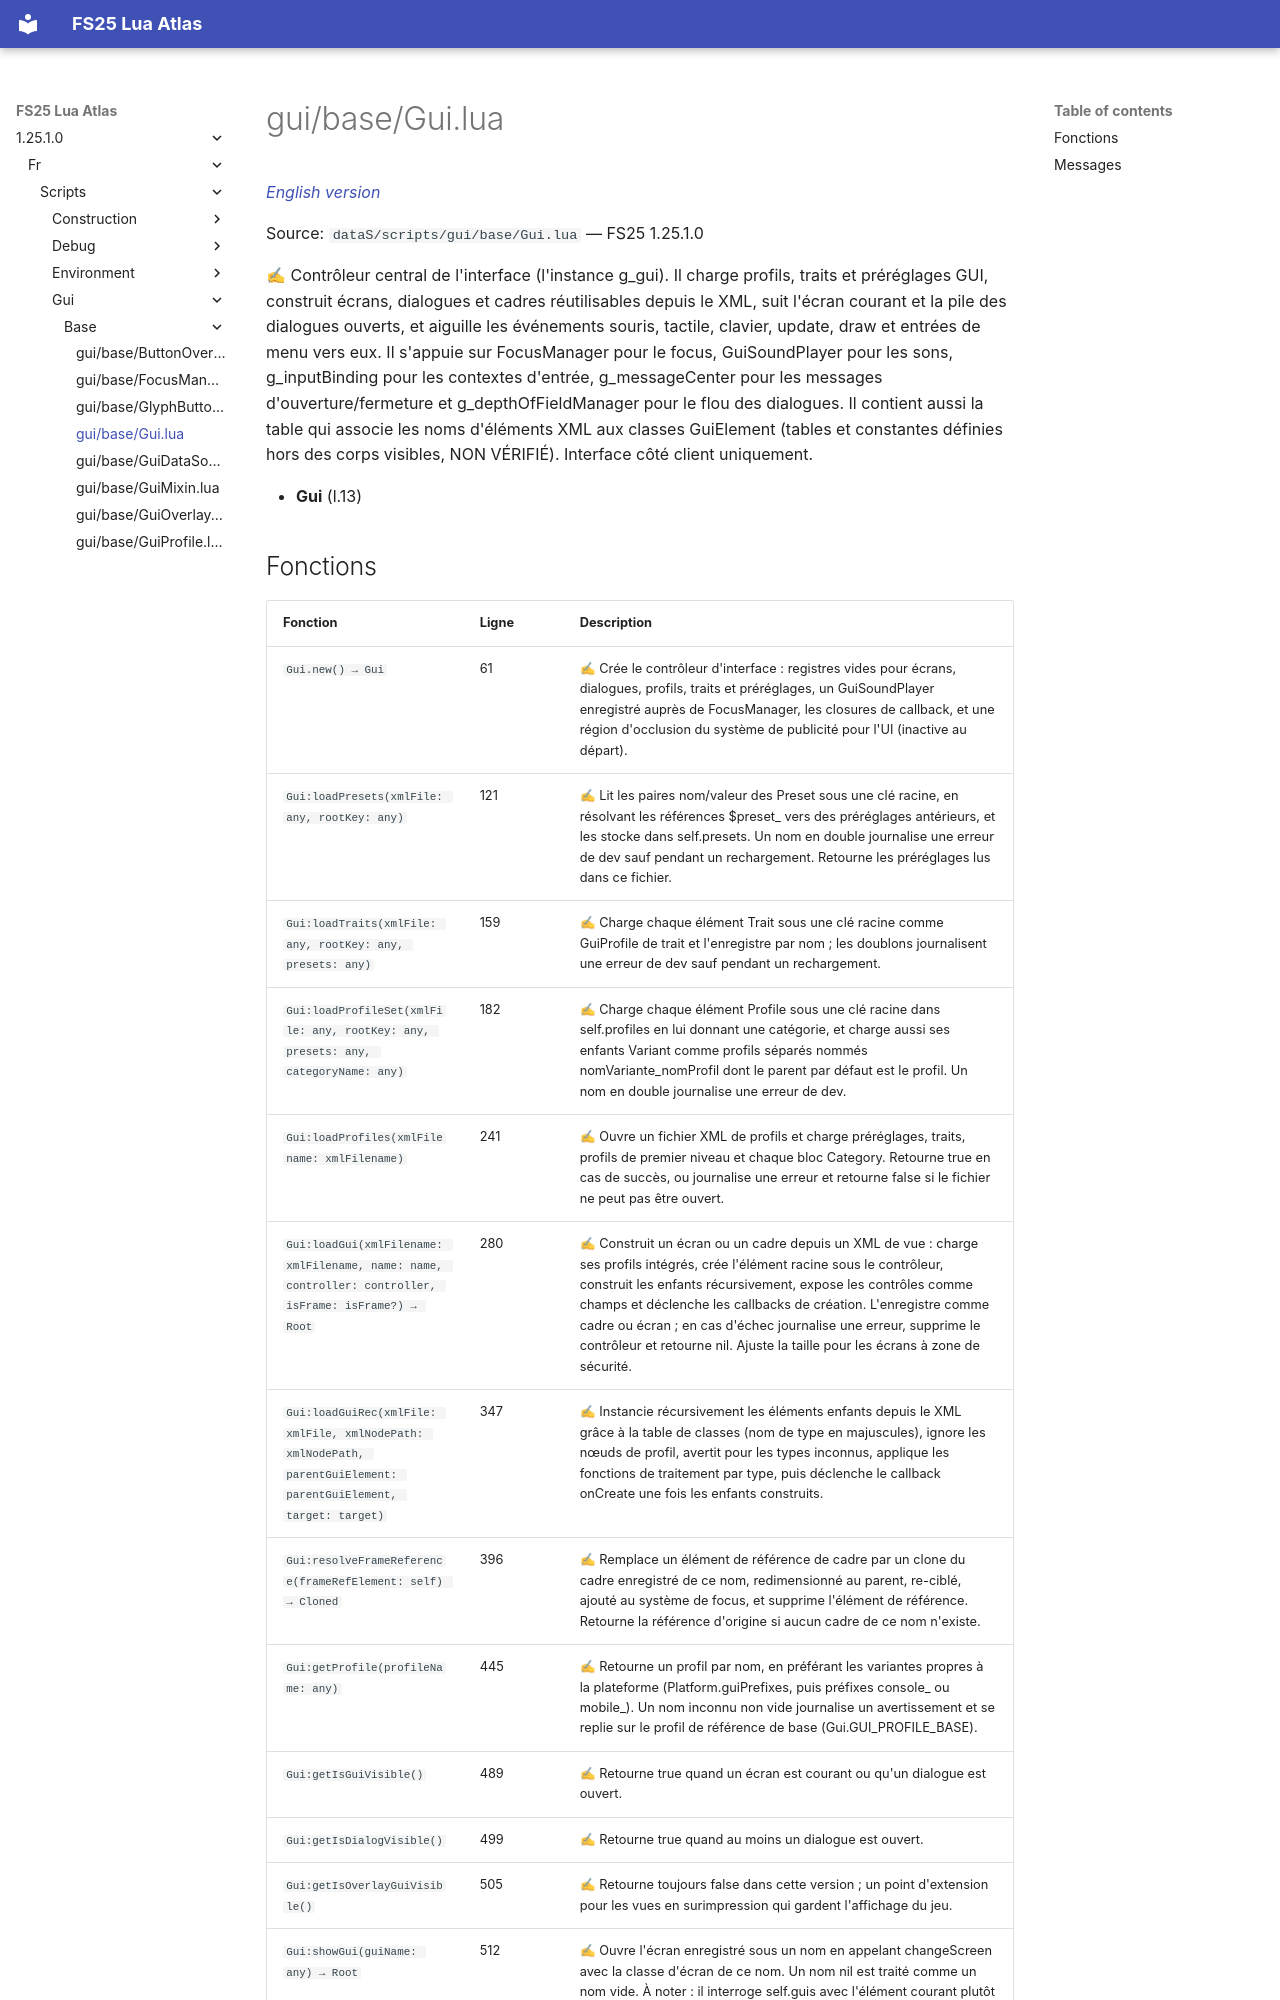

repository: Tim0219800/fs25-lua-atlas · page: 1.25.1.0/fr/scripts/gui/base/Gui.html · generator: mkdocs

# gui/base/Gui.lua

*[English version](../../../../scripts/gui/base/Gui.md)*

Source: `dataS/scripts/gui/base/Gui.lua` — FS25 1.25.1.0

✍ Contrôleur central de l'interface (l'instance g_gui). Il charge profils, traits et préréglages GUI, construit écrans, dialogues et cadres réutilisables depuis le XML, suit l'écran courant et la pile des dialogues ouverts, et aiguille les événements souris, tactile, clavier, update, draw et entrées de menu vers eux. Il s'appuie sur FocusManager pour le focus, GuiSoundPlayer pour les sons, g_inputBinding pour les contextes d'entrée, g_messageCenter pour les messages d'ouverture/fermeture et g_depthOfFieldManager pour le flou des dialogues. Il contient aussi la table qui associe les noms d'éléments XML aux classes GuiElement (tables et constantes définies hors des corps visibles, NON VÉRIFIÉ). Interface côté client uniquement.

- **Gui** (l.13)
